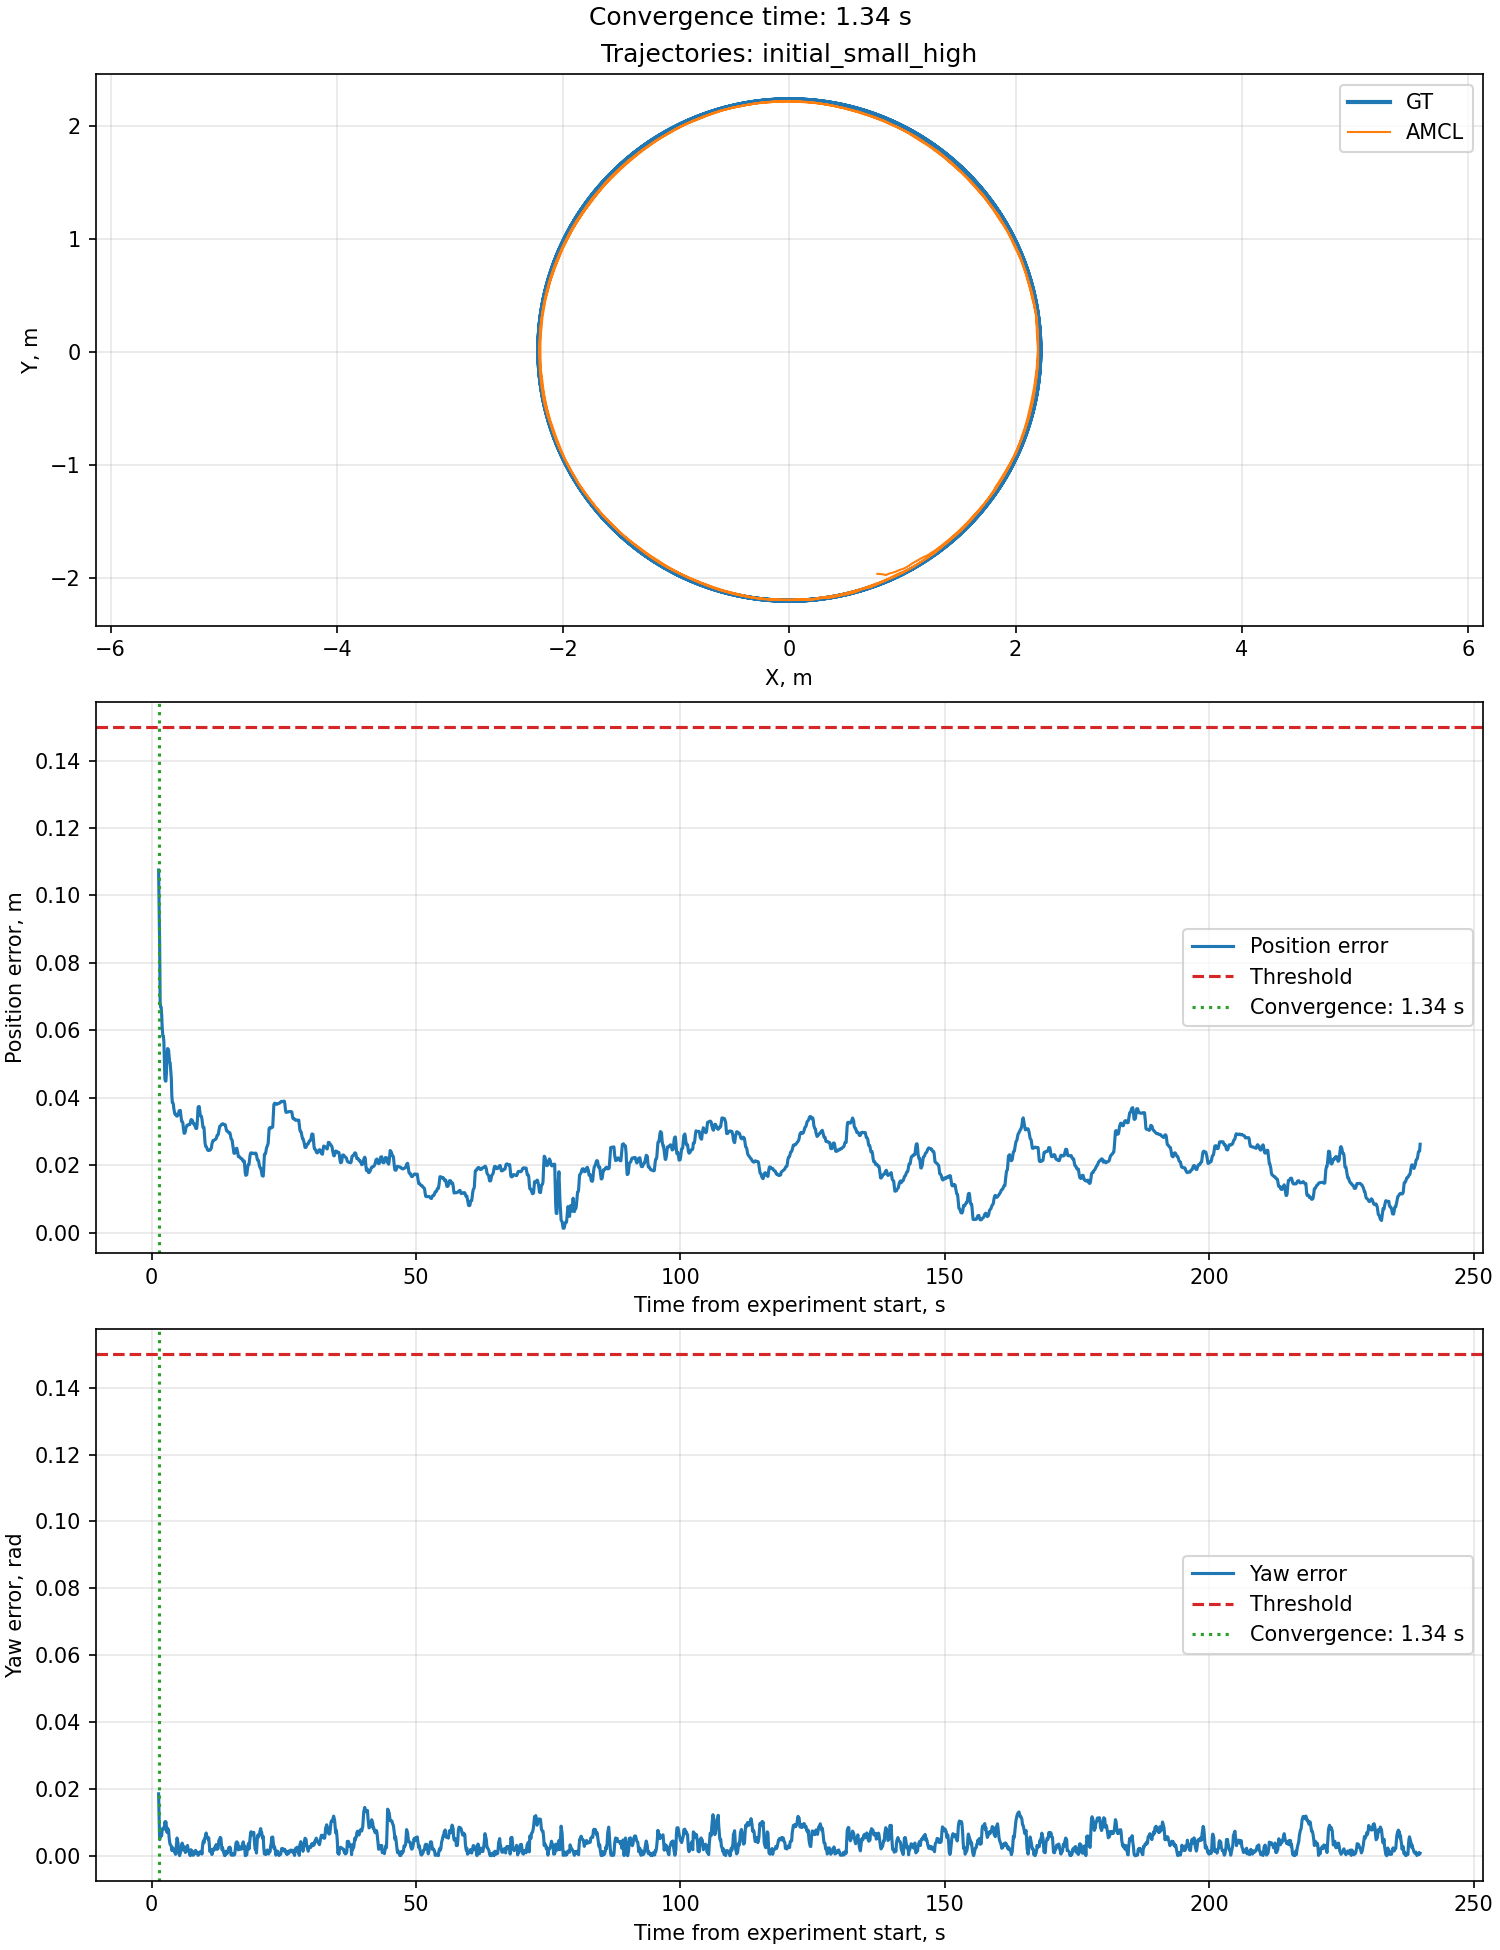

The data file committed next to this chart (first rows):
simulation_time_s, elapsed_s, gt_x_m, gt_y_m, gt_yaw_rad, amcl_x_m, amcl_y_m, amcl_yaw_rad, position_error_m, angle_error_rad
12.1, 1.344, 0.8662, -2.024, 0.4011, 0.7786, -1.962, 0.4196, 0.1075, 0.01853
12.29, 1.536, 0.8973, -2.011, 0.4163, 0.8245, -1.965, 0.4211, 0.08585, 0.004816
12.38, 1.632, 0.9127, -2.004, 0.4239, 0.8521, -1.972, 0.4183, 0.0684, 0.005589
12.48, 1.728, 0.9281, -1.997, 0.4315, 0.8684, -1.967, 0.4245, 0.06695, 0.007055
12.58, 1.824, 0.9434, -1.99, 0.4391, 0.8837, -1.96, 0.4327, 0.06687, 0.006424
12.67, 1.92, 0.9587, -1.983, 0.4467, 0.9005, -1.954, 0.4408, 0.06469, 0.005974
12.77, 2.016, 0.9739, -1.975, 0.4543, 0.9181, -1.95, 0.4463, 0.06104, 0.008008
12.9, 2.144, 0.9941, -1.965, 0.4645, 0.9402, -1.943, 0.4567, 0.05831, 0.007793
12.99, 2.24, 1.009, -1.958, 0.4721, 0.9552, -1.936, 0.4638, 0.05828, 0.008339
13.09, 2.336, 1.024, -1.95, 0.4797, 0.9716, -1.928, 0.4717, 0.05681, 0.007989
13.18, 2.432, 1.039, -1.942, 0.4873, 0.992, -1.922, 0.4788, 0.05117, 0.008486
13.28, 2.528, 1.054, -1.934, 0.4949, 1.012, -1.916, 0.4848, 0.04559, 0.01016
13.38, 2.624, 1.069, -1.926, 0.5025, 1.028, -1.908, 0.4929, 0.045, 0.009623
13.47, 2.72, 1.084, -1.918, 0.5102, 1.042, -1.9, 0.5, 0.04495, 0.01017
13.57, 2.816, 1.098, -1.91, 0.5178, 1.054, -1.892, 0.5089, 0.04725, 0.008891
13.7, 2.944, 1.118, -1.898, 0.5279, 1.068, -1.882, 0.521, 0.05286, 0.006962
13.79, 3.04, 1.132, -1.89, 0.5355, 1.08, -1.874, 0.5273, 0.0546, 0.008224
13.89, 3.136, 1.147, -1.881, 0.5431, 1.095, -1.865, 0.5356, 0.05451, 0.007593
13.98, 3.232, 1.161, -1.872, 0.5508, 1.11, -1.857, 0.543, 0.05406, 0.007709
14.08, 3.328, 1.176, -1.863, 0.5584, 1.126, -1.848, 0.553, 0.05227, 0.005355
14.18, 3.424, 1.19, -1.854, 0.566, 1.142, -1.839, 0.5618, 0.05059, 0.004178
14.27, 3.52, 1.204, -1.845, 0.5736, 1.156, -1.83, 0.5702, 0.05042, 0.003404
14.5, 3.744, 1.237, -1.824, 0.5914, 1.193, -1.81, 0.5885, 0.04576, 0.002883
14.59, 3.84, 1.251, -1.814, 0.599, 1.212, -1.803, 0.5974, 0.04067, 0.001577
14.69, 3.936, 1.265, -1.805, 0.6066, 1.228, -1.794, 0.6047, 0.03861, 0.001843
14.78, 4.032, 1.279, -1.795, 0.6142, 1.242, -1.785, 0.6118, 0.03853, 0.002391
14.88, 4.128, 1.293, -1.785, 0.6218, 1.256, -1.775, 0.6202, 0.03814, 0.001616
14.98, 4.224, 1.306, -1.775, 0.6294, 1.271, -1.766, 0.6278, 0.03672, 0.001586
15.17, 4.416, 1.334, -1.755, 0.6446, 1.299, -1.747, 0.6438, 0.0352, 0.0008784
15.3, 4.544, 1.352, -1.741, 0.6548, 1.317, -1.733, 0.6544, 0.03523, 0.0004314
15.39, 4.64, 1.365, -1.731, 0.6624, 1.331, -1.723, 0.6646, 0.03487, 0.002179
15.49, 4.736, 1.378, -1.721, 0.67, 1.344, -1.714, 0.6738, 0.03462, 0.003791
15.58, 4.832, 1.391, -1.71, 0.6776, 1.358, -1.703, 0.6829, 0.03456, 0.005321
15.78, 5.024, 1.418, -1.689, 0.6929, 1.383, -1.682, 0.6965, 0.03486, 0.00369
15.87, 5.12, 1.431, -1.678, 0.7005, 1.396, -1.671, 0.7015, 0.03554, 0.001009
15.97, 5.216, 1.443, -1.667, 0.7081, 1.408, -1.661, 0.7076, 0.03612, 0.0004948
16.06, 5.312, 1.456, -1.656, 0.7157, 1.421, -1.65, 0.7157, 0.03617, 4.4104751704021616e-05
16.19, 5.44, 1.473, -1.641, 0.7258, 1.437, -1.635, 0.7251, 0.03627, 0.0007764
16.29, 5.536, 1.486, -1.63, 0.7335, 1.451, -1.625, 0.732, 0.03495, 0.001464
16.45, 5.696, 1.507, -1.611, 0.7462, 1.474, -1.609, 0.7429, 0.03298, 0.003236
16.54, 5.792, 1.519, -1.599, 0.7538, 1.486, -1.597, 0.75, 0.03302, 0.003785
16.67, 5.92, 1.535, -1.584, 0.7639, 1.503, -1.582, 0.7608, 0.03263, 0.003154
16.8, 6.048, 1.552, -1.568, 0.7741, 1.521, -1.565, 0.7724, 0.03064, 0.001714
16.93, 6.176, 1.568, -1.552, 0.7842, 1.538, -1.549, 0.7823, 0.02948, 0.001887
17.06, 6.304, 1.583, -1.536, 0.7944, 1.554, -1.533, 0.7918, 0.02954, 0.002621
17.15, 6.4, 1.595, -1.524, 0.802, 1.565, -1.521, 0.801, 0.03005, 0.0009675
17.25, 6.496, 1.607, -1.512, 0.8096, 1.576, -1.51, 0.811, 0.03098, 0.00142
17.47, 6.72, 1.634, -1.483, 0.8274, 1.602, -1.481, 0.83, 0.03188, 0.002631
17.57, 6.816, 1.645, -1.471, 0.835, 1.613, -1.469, 0.8381, 0.03191, 0.003086
17.7, 6.944, 1.66, -1.454, 0.8452, 1.628, -1.453, 0.8466, 0.032, 0.001435
17.82, 7.072, 1.675, -1.437, 0.8553, 1.643, -1.437, 0.8567, 0.03204, 0.001362
17.98, 7.232, 1.694, -1.416, 0.868, 1.662, -1.415, 0.8685, 0.03205, 0.0004419
18.08, 7.328, 1.704, -1.403, 0.8756, 1.672, -1.404, 0.8756, 0.03258, 4.615426864729155e-05
18.18, 7.424, 1.715, -1.39, 0.8832, 1.682, -1.393, 0.8814, 0.03329, 0.001813
18.27, 7.52, 1.726, -1.377, 0.8909, 1.693, -1.38, 0.8892, 0.03357, 0.001695
18.5, 7.744, 1.75, -1.346, 0.9086, 1.717, -1.349, 0.9073, 0.03327, 0.001318
18.59, 7.84, 1.761, -1.333, 0.9163, 1.728, -1.336, 0.9164, 0.03265, 0.0001454
18.69, 7.936, 1.771, -1.319, 0.9239, 1.739, -1.322, 0.9241, 0.03227, 0.0002214
18.78, 8.032, 1.781, -1.306, 0.9315, 1.749, -1.309, 0.9323, 0.03229, 0.000845
18.88, 8.128, 1.791, -1.292, 0.9391, 1.759, -1.295, 0.9382, 0.03231, 0.0008867
... 1,980 more rows
